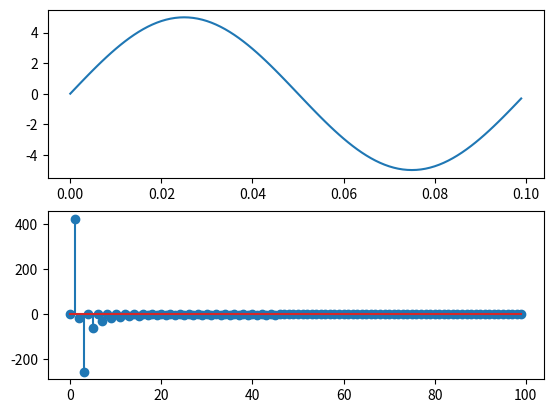

The script that saved this image:
from scipy.fft import dct
import numpy as np
import matplotlib.pyplot as plt

t = np.arange(0, 0.1, 0.001)
signal = 5 * np.sin(2 * np.pi * 10 * t)

dct_signal = dct(signal)

# Correct subplot creation
plt.subplot(2, 1, 1)
plt.plot(t, signal)
plt.subplot(2, 1, 2)
plt.stem(dct_signal)
plt.show()
